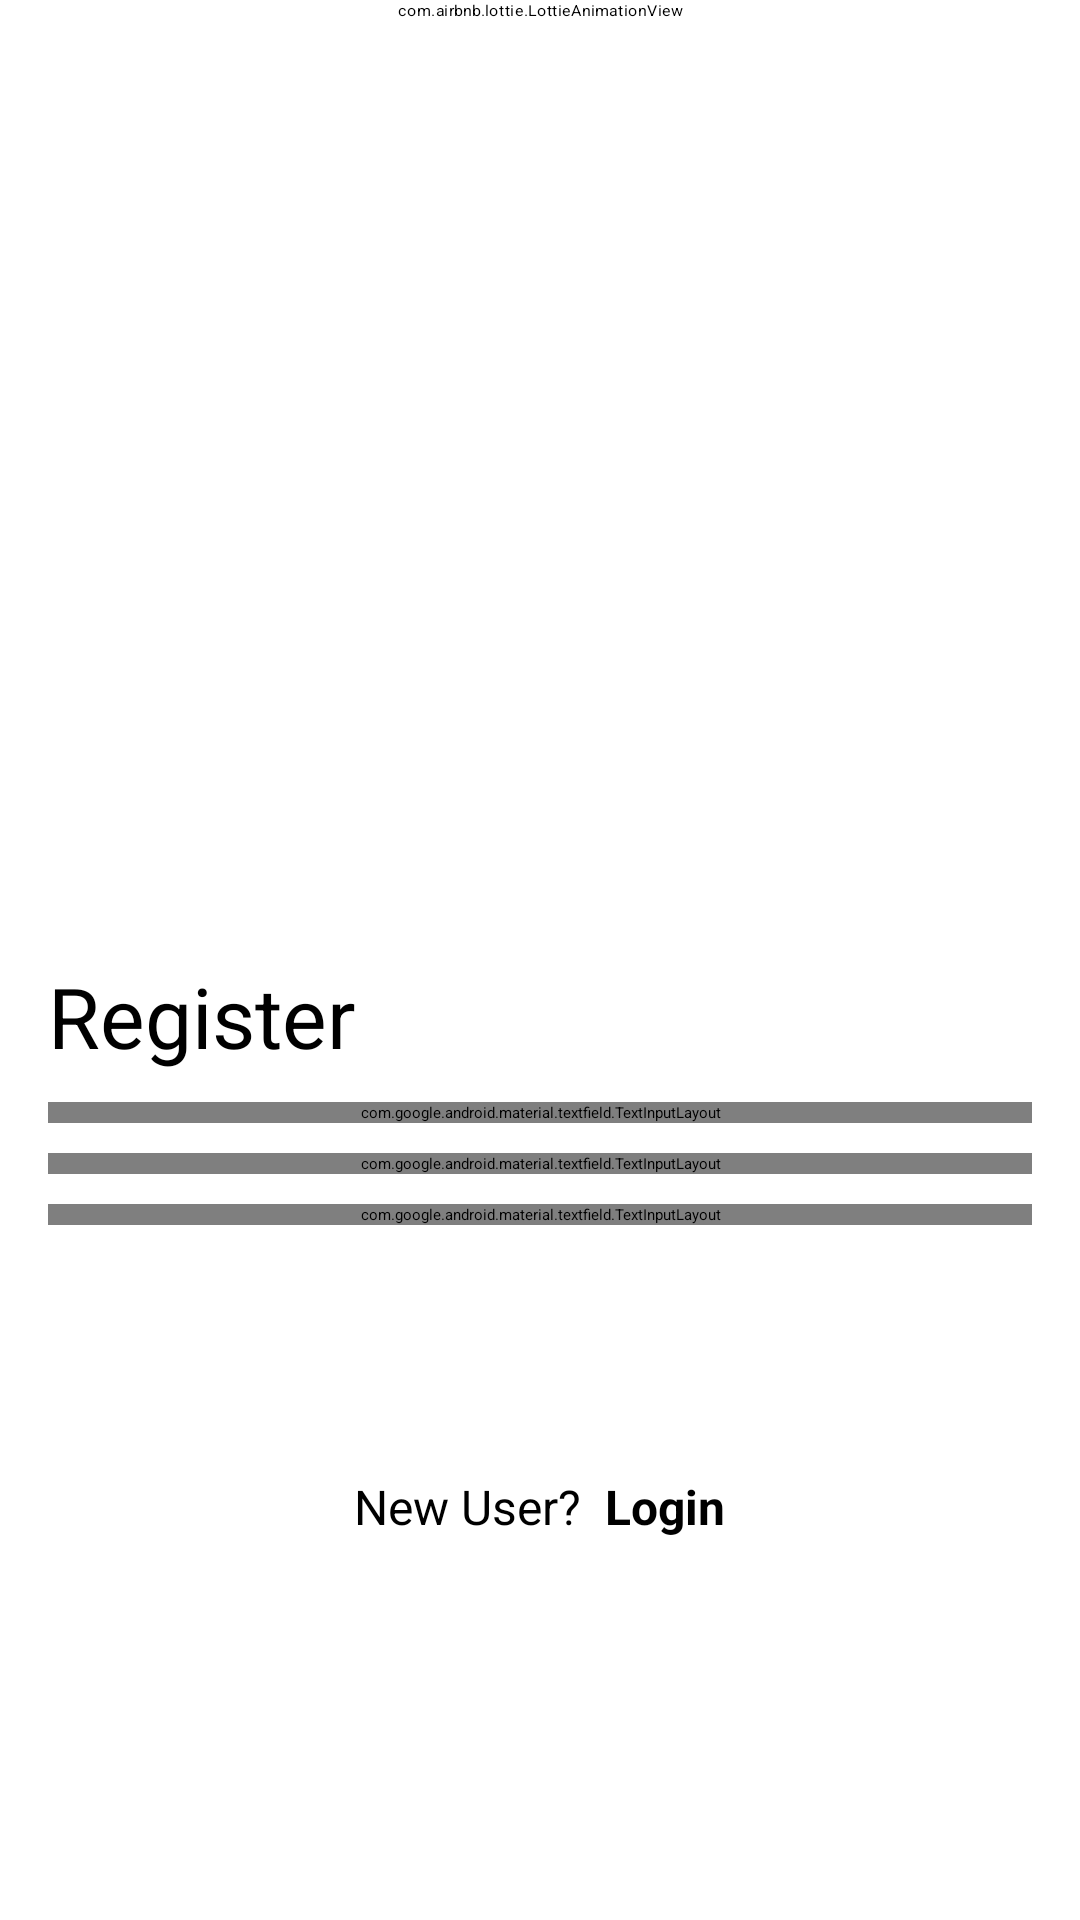

Produce the Android XML layout that renders to this screen, including the resource entries it uses.
<!-- AndroidManifest.xml: application theme Theme.ResManagement.Splash -->
<!-- res/layout/fragment_register.xml -->
<?xml version="1.0" encoding="utf-8"?>
<androidx.core.widget.NestedScrollView
    xmlns:android="http://schemas.android.com/apk/res/android"
    xmlns:app="http://schemas.android.com/apk/res-auto"
    android:layout_width="match_parent"
    android:layout_height="match_parent"
    xmlns:tools="http://schemas.android.com/tools"
    android:focusableInTouchMode="true"
    tools:context=".auth.RegisterFragment">

    <androidx.constraintlayout.widget.ConstraintLayout
        android:layout_width="match_parent"
        android:layout_height="wrap_content">

        <com.airbnb.lottie.LottieAnimationView
            android:id="@+id/register_image_view"
            android:layout_width="0dp"
            android:layout_height="wrap_content"
            android:adjustViewBounds="true"
            android:scaleX="1.1"
            android:backgroundTint="@color/transparent"
            android:scaleType="centerCrop"
            app:lottie_rawRes="@raw/register"
            app:lottie_loop="true"
            app:lottie_autoPlay="true"
            app:layout_constraintEnd_toEndOf="parent"
            app:layout_constraintStart_toStartOf="parent"
            app:layout_constraintTop_toTopOf="parent"/>

        <TextView
            android:id="@+id/register_tv"
            android:layout_width="wrap_content"
            android:layout_height="wrap_content"
            android:text="Register"
            android:textSize="28sp"
            android:layout_marginStart="16dp"
            android:layout_marginTop="320dp"
            android:layout_marginEnd="16dp"
            app:layout_constraintStart_toStartOf="parent"
            app:layout_constraintTop_toTopOf="parent" />

        <com.google.android.material.textfield.TextInputLayout
            android:id="@+id/email_text_input"
            style="@style/Widget.MaterialComponents.TextInputLayout.OutlinedBox"
            android:layout_width="match_parent"
            android:layout_height="wrap_content"
            android:layout_marginStart="16dp"
            android:layout_marginTop="10dp"
            android:layout_marginEnd="16dp"
            android:hint="Email *"
            app:expandedHintEnabled="false"
            app:layout_constraintEnd_toEndOf="parent"
            app:layout_constraintStart_toStartOf="parent"
            app:layout_constraintTop_toBottomOf="@id/register_tv"
            app:placeholderText="Enter your email">

            <com.google.android.material.textfield.TextInputEditText
                android:layout_width="match_parent"
                android:layout_height="wrap_content"
                android:inputType="textEmailAddress" />
        </com.google.android.material.textfield.TextInputLayout>

        <com.google.android.material.textfield.TextInputLayout
            android:id="@+id/password_text_input"
            style="@style/Widget.MaterialComponents.TextInputLayout.OutlinedBox"
            android:layout_width="match_parent"
            android:layout_height="wrap_content"
            android:layout_marginStart="16dp"
            android:layout_marginTop="10dp"
            android:layout_marginEnd="16dp"
            android:hint="Password *"
            app:endIconMode="password_toggle"
            app:expandedHintEnabled="false"
            app:layout_constraintEnd_toEndOf="parent"
            app:layout_constraintStart_toStartOf="parent"
            app:layout_constraintTop_toBottomOf="@id/email_text_input"
            app:placeholderText="Create a password">

            <com.google.android.material.textfield.TextInputEditText
                android:layout_width="match_parent"
                android:layout_height="wrap_content"
                android:inputType="textPassword"/>

        </com.google.android.material.textfield.TextInputLayout>

        <com.google.android.material.textfield.TextInputLayout
            android:id="@+id/password_confirm_text_input"
            style="@style/Widget.MaterialComponents.TextInputLayout.OutlinedBox"
            android:layout_width="match_parent"
            android:layout_height="wrap_content"
            android:layout_marginStart="16dp"
            android:layout_marginTop="10dp"
            android:layout_marginEnd="16dp"
            android:hint="Confirm password *"
            app:endIconMode="password_toggle"
            app:expandedHintEnabled="false"
            app:layout_constraintEnd_toEndOf="parent"
            app:layout_constraintStart_toStartOf="parent"
            app:layout_constraintTop_toBottomOf="@id/password_text_input"
            app:placeholderText="Corfirm the password above">

            <com.google.android.material.textfield.TextInputEditText
                android:layout_width="match_parent"
                android:layout_height="wrap_content"
                android:inputType="textPassword" />

        </com.google.android.material.textfield.TextInputLayout>

        <Button
            android:id="@+id/register_button"
            android:layout_width="match_parent"
            android:layout_height="wrap_content"
            android:layout_marginTop="16dp"
            android:layout_marginBottom="16dp"
            android:layout_weight="1"
            android:backgroundTint="@color/primary_color"
            android:drawableStart="@drawable/ic_email"
            android:drawableTint="@color/white"
            android:paddingVertical="12dp"
            android:text="@string/register"
            android:textAlignment="center"
            android:textSize="20sp"
            android:textColor="@color/white"
            android:layout_marginHorizontal="16dp"
            android:textAllCaps="false"
            android:textStyle="bold"
            app:layout_constraintEnd_toEndOf="parent"
            app:layout_constraintStart_toStartOf="parent"
            app:layout_constraintTop_toBottomOf="@+id/password_confirm_text_input" />

        <LinearLayout
            android:layout_width="0dp"
            android:layout_height="wrap_content"
            android:layout_marginStart="24dp"
            android:layout_marginTop="16dp"
            android:layout_marginEnd="24dp"
            android:gravity="center"
            android:layout_marginBottom="64dp"
            app:layout_constraintEnd_toEndOf="parent"
            app:layout_constraintStart_toStartOf="parent"
            app:layout_constraintBottom_toBottomOf="parent"
            app:layout_constraintTop_toBottomOf="@+id/register_button"
            android:orientation="horizontal">
            <TextView
                android:layout_width="wrap_content"
                android:layout_height="wrap_content"
                android:text="@string/new_user"
                android:textSize="16sp"
                android:textAlignment="center" />
            <TextView
                android:id="@+id/login_button"
                android:layout_width="wrap_content"
                android:layout_height="wrap_content"
                android:layout_marginStart="8dp"
                android:text="@string/login"
                android:textSize="16sp"
                android:textAlignment="center"
                android:textStyle="bold"
                android:clickable="true"
                android:focusable="true" />
        </LinearLayout>
    </androidx.constraintlayout.widget.ConstraintLayout>
</androidx.core.widget.NestedScrollView>
<!-- resources referenced by this layout -->
<resources>
  <color name="primary_color">#276DDD</color>
  <color name="transparent">#00FFFFFF</color>
  <color name="white">#FFFFFFFF</color>
  <string name="login">Login</string>
  <string name="new_user">New User?</string>
  <string name="register">Register</string>
  <style name="Theme.ResManagement.Splash" parent="Theme.SplashScreen">
          <item name="windowSplashScreenAnimatedIcon">@drawable/ic_launcher_foreground</item>
          <item name="postSplashScreenTheme">@style/Theme.ResManagement</item>
          <item name="android:windowSplashScreenBrandingImage" tools:ignore="NewApi">
              @drawable/ic_splash_branding
          </item>
      </style>
  <!-- drawable ic_launcher_foreground: vector/xml drawable (drawable, 5876 chars, omitted) -->
  <style name="Theme.ResManagement" parent="Base.Theme.ResManagement" />
  <!-- drawable ic_splash_branding: vector/xml drawable (drawable, 4955 chars, omitted) -->
  <style name="Base.Theme.ResManagement" parent="Theme.Material3.DayNight.NoActionBar">
          
          
      </style>
</resources>
